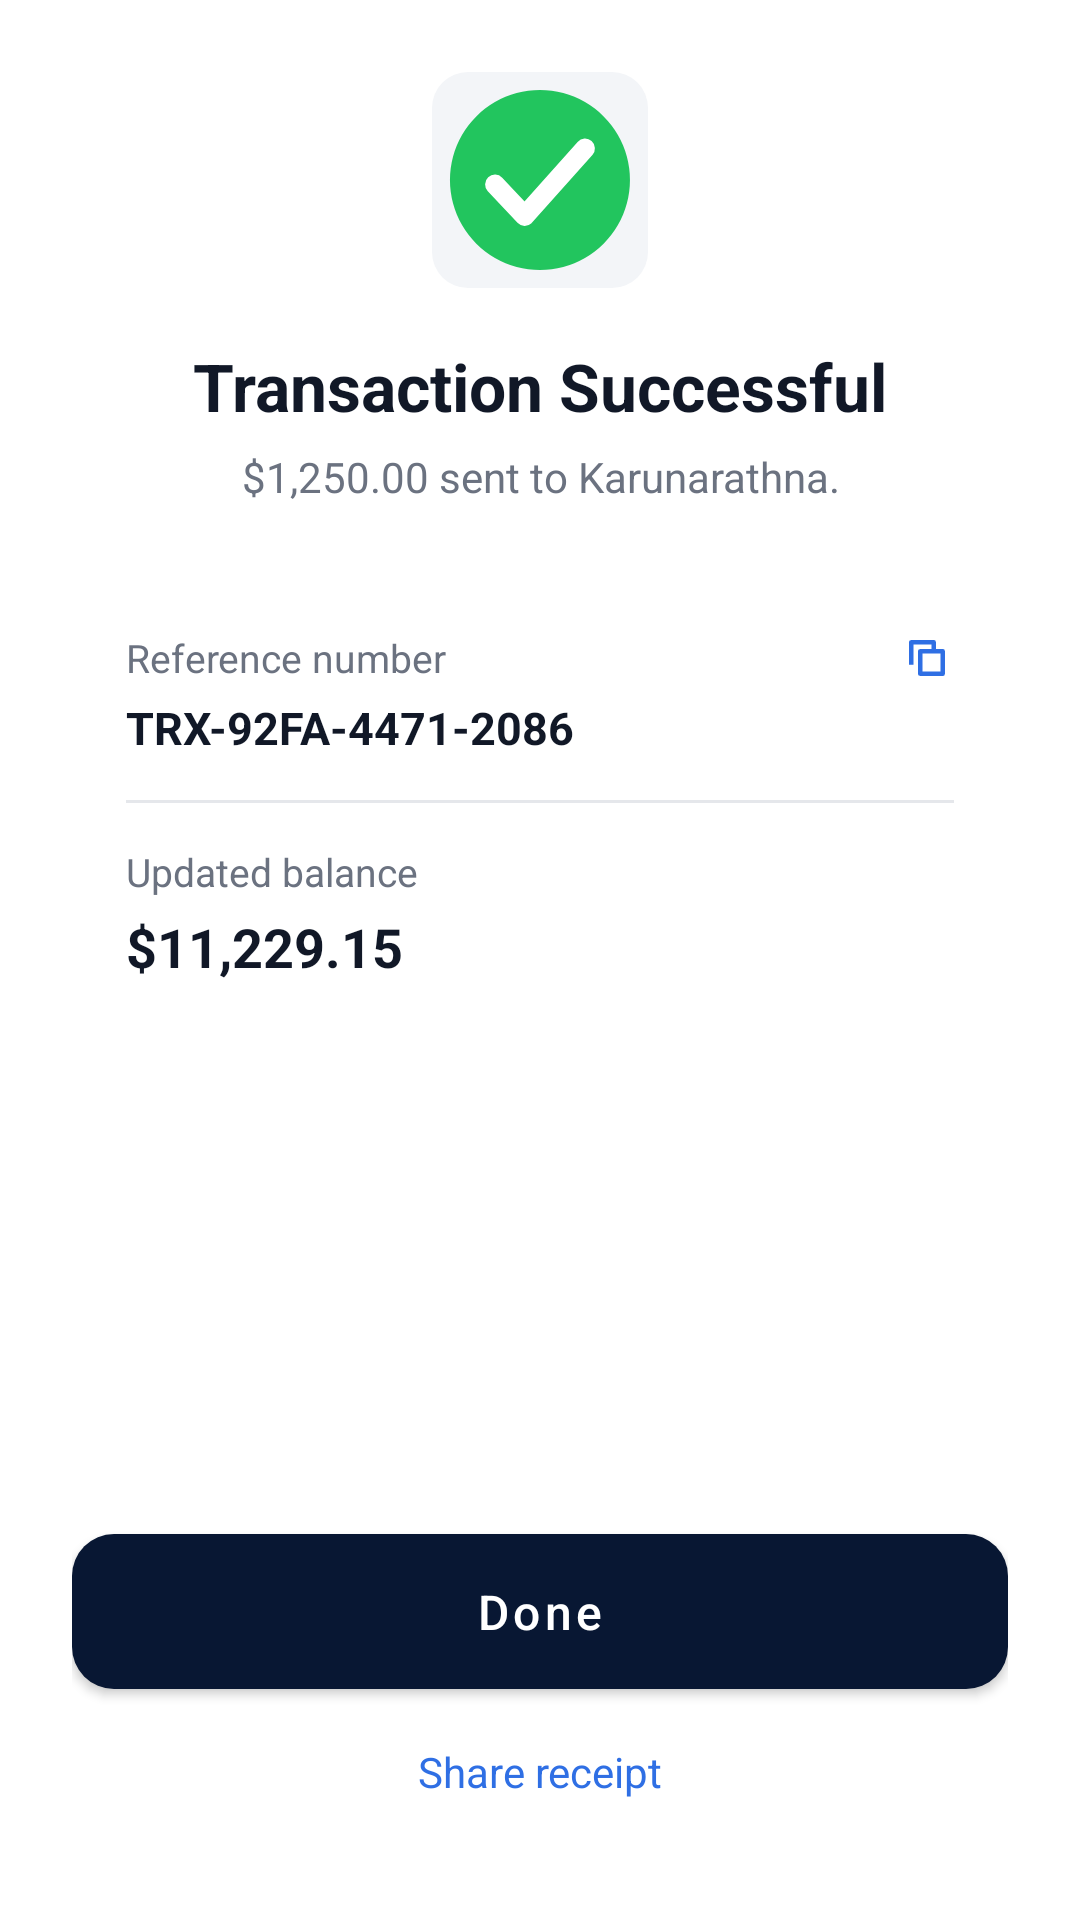

Reconstruct the res/layout file that produces this screen, plus the resources it refers to.
<!-- AndroidManifest.xml: application theme Theme.Meridian -->
<!-- res/layout/activity_success.xml -->
<?xml version="1.0" encoding="utf-8"?>
<androidx.constraintlayout.widget.ConstraintLayout xmlns:android="http://schemas.android.com/apk/res/android"
    xmlns:app="http://schemas.android.com/apk/res-auto"
    android:layout_width="match_parent"
    android:layout_height="match_parent"
    android:background="@color/screen_bg"
    android:padding="24dp">

    <FrameLayout
        android:id="@+id/circleWrap"
        android:layout_width="72dp"
        android:layout_height="72dp"
        android:background="@drawable/bg_field"
        app:layout_constraintBottom_toTopOf="@id/tvTitle"
        app:layout_constraintEnd_toEndOf="parent"
        app:layout_constraintStart_toStartOf="parent"
        app:layout_constraintTop_toTopOf="parent"
        app:layout_constraintVertical_bias="0.22"
        app:layout_constraintVertical_chainStyle="packed">

        <ImageView
            android:layout_width="72dp"
            android:layout_height="72dp"
            android:src="@drawable/ic_check_big" />
    </FrameLayout>

    <TextView
        android:id="@+id/tvTitle"
        style="@style/Meridian.Heading"
        android:layout_width="wrap_content"
        android:layout_height="wrap_content"
        android:layout_marginTop="18dp"
        android:text="@string/success_title"
        app:layout_constraintEnd_toEndOf="parent"
        app:layout_constraintStart_toStartOf="parent"
        app:layout_constraintTop_toBottomOf="@id/circleWrap" />

    <TextView
        android:id="@+id/tvSubtitle"
        style="@style/Meridian.Body"
        android:layout_width="0dp"
        android:layout_height="wrap_content"
        android:layout_marginTop="6dp"
        android:gravity="center"
        android:text="$1,250.00 sent to Karunarathna."
        app:layout_constraintEnd_toEndOf="parent"
        app:layout_constraintStart_toStartOf="parent"
        app:layout_constraintTop_toBottomOf="@id/tvTitle" />

    <LinearLayout
        android:id="@+id/cardReference"
        android:layout_width="0dp"
        android:layout_height="wrap_content"
        android:layout_marginTop="24dp"
        android:background="@drawable/bg_card"
        android:orientation="vertical"
        android:padding="18dp"
        app:layout_constraintEnd_toEndOf="parent"
        app:layout_constraintStart_toStartOf="parent"
        app:layout_constraintTop_toBottomOf="@id/tvSubtitle">

        <LinearLayout
            android:layout_width="match_parent"
            android:layout_height="wrap_content"
            android:gravity="center_vertical"
            android:orientation="horizontal">

            <TextView
                android:layout_width="0dp"
                android:layout_height="wrap_content"
                android:layout_weight="1"
                android:text="@string/label_reference"
                android:textColor="@color/text_secondary"
                android:textSize="13sp" />

            <ImageView
                android:layout_width="18dp"
                android:layout_height="18dp"
                android:src="@drawable/ic_copy" />
        </LinearLayout>

        <TextView
            android:layout_width="wrap_content"
            android:layout_height="wrap_content"
            android:layout_marginTop="4dp"
            android:text="TRX-92FA-4471-2086"
            android:textColor="@color/text_primary"
            android:textSize="15sp"
            android:textStyle="bold" />

        <View
            android:layout_width="match_parent"
            android:layout_height="1dp"
            android:layout_marginTop="14dp"
            android:layout_marginBottom="14dp"
            android:background="@color/divider" />

        <TextView
            android:layout_width="wrap_content"
            android:layout_height="wrap_content"
            android:text="@string/label_updated_balance"
            android:textColor="@color/text_secondary"
            android:textSize="13sp" />

        <TextView
            android:layout_width="wrap_content"
            android:layout_height="wrap_content"
            android:layout_marginTop="4dp"
            android:text="$11,229.15"
            android:textColor="@color/text_primary"
            android:textSize="18sp"
            android:textStyle="bold" />
    </LinearLayout>

    <com.google.android.material.button.MaterialButton
        android:id="@+id/btnDone"
        style="@style/Meridian.Button.Primary"
        android:layout_width="0dp"
        android:layout_height="wrap_content"
        android:layout_marginBottom="12dp"
        android:text="@string/btn_done"
        app:layout_constraintBottom_toTopOf="@id/tvShareReceipt"
        app:layout_constraintEnd_toEndOf="parent"
        app:layout_constraintStart_toStartOf="parent" />

    <TextView
        android:id="@+id/tvShareReceipt"
        android:layout_width="wrap_content"
        android:layout_height="wrap_content"
        android:layout_marginBottom="16dp"
        android:text="@string/share_receipt"
        android:textColor="@color/accent_blue"
        android:textSize="14sp"
        app:layout_constraintBottom_toBottomOf="parent"
        app:layout_constraintEnd_toEndOf="parent"
        app:layout_constraintStart_toStartOf="parent" />

</androidx.constraintlayout.widget.ConstraintLayout>
<!-- resources referenced by this layout -->
<resources>
  <color name="accent_blue">#2F6FE4</color>
  <color name="divider">#E5E7EB</color>
  <color name="screen_bg">#FFFFFF</color>
  <color name="text_primary">#111827</color>
  <color name="text_secondary">#6B7280</color>
  <!-- drawable bg_field (drawable) -->
  <shape xmlns:android="http://schemas.android.com/apk/res/android">
      <solid android:color="@color/card_field_bg" />
      <corners android:radius="12dp" />
  </shape>
  <!-- drawable ic_check_big (drawable) -->
  <vector xmlns:android="http://schemas.android.com/apk/res/android"
      android:width="40dp" android:height="40dp"
      android:viewportWidth="24" android:viewportHeight="24">
      <path android:fillColor="@color/success" android:pathData="M12,2 A10,10 0 1,1 11.99,2 Z" />
      <path
          android:strokeColor="#FFFFFF"
          android:strokeWidth="2.2"
          android:strokeLineCap="round"
          android:strokeLineJoin="round"
          android:pathData="M7,12.5 L10.3,16 L17,8.5" />
  </vector>
  <!-- drawable ic_copy (drawable) -->
  <vector xmlns:android="http://schemas.android.com/apk/res/android"
      android:width="18dp" android:height="18dp"
      android:viewportWidth="24" android:viewportHeight="24">
      <path
          android:strokeColor="@color/accent_blue"
          android:strokeWidth="2"
          android:strokeLineJoin="round"
          android:pathData="M9,9 L19,9 L19,19 L9,19 Z" />
      <path
          android:strokeColor="@color/accent_blue"
          android:strokeWidth="2"
          android:strokeLineJoin="round"
          android:pathData="M5,15 L5,5 L15,5 L15,9" />
  </vector>
  <string name="btn_done">Done</string>
  <string name="label_reference">Reference number</string>
  <string name="label_updated_balance">Updated balance</string>
  <string name="share_receipt">Share receipt</string>
  <string name="success_title">Transaction Successful</string>
  <style name="Meridian.Body" parent="Meridian">
  
          <item name="android:textSize">14sp</item>
          <item name="android:textColor">@color/text_secondary</item>
  
      </style>
  <style name="Meridian.Button.Primary" parent="Meridian.Button">
  
          <item name="backgroundTint">@color/navy_dark</item>
          <item name="cornerRadius">14dp</item>
  
          <item name="android:textColor">@color/white</item>
  
          <item name="android:paddingTop">15dp</item>
          <item name="android:paddingBottom">15dp</item>
  
      </style>
  <style name="Meridian.Heading" parent="Meridian">
  
          <item name="android:textSize">22sp</item>
          <item name="android:textStyle">bold</item>
          <item name="android:textColor">@color/text_primary</item>
  
      </style>
  <style name="Theme.Meridian" parent="Theme.MaterialComponents.DayNight.NoActionBar">
          <item name="colorPrimary">@color/navy</item>
          <item name="colorPrimaryVariant">@color/navy_dark</item>
          <item name="colorPrimaryDark">@color/navy_dark</item>
          <item name="colorSecondary">@color/accent_blue</item>
          <item name="colorAccent">@color/accent_blue</item>
  
          <item name="android:windowBackground">@color/screen_bg</item>
          <item name="android:statusBarColor">@color/navy</item>
          <item name="android:navigationBarColor">@color/screen_bg</item>
      </style>
  <color name="card_field_bg">#F3F5F8</color>
  <color name="success">#22C55E</color>
  <style name="Meridian" />
  <style name="Meridian.Button" parent="Widget.MaterialComponents.Button">
  
          <item name="android:textAllCaps">false</item>
          <item name="android:textSize">16sp</item>
          <item name="android:minHeight">52dp</item>
  
      </style>
  <color name="navy_dark">#081733</color>
  <color name="white">#FFFFFF</color>
  <color name="navy">#0B1E3D</color>
</resources>
